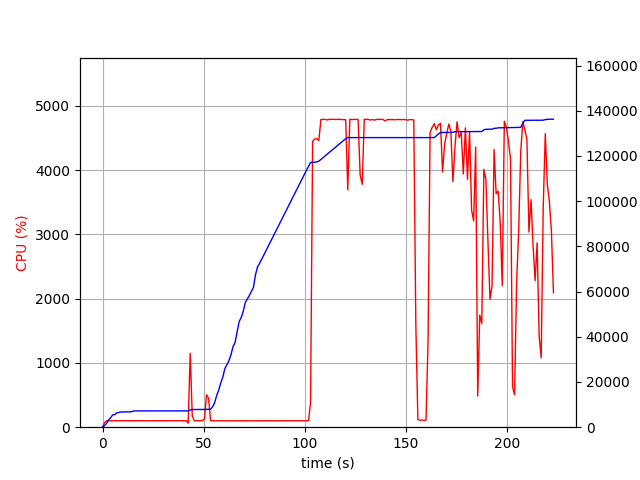

Values plotted in this chart, from the file beside it:
elapsed_time, nproc, cpu, mem_real, mem_virtual
3.910064697265625e-05, 1, 0.0, 9.883, 1021
1.006, 1, 73.5, 769.7, 1647
2.015, 1, 99.2, 1720, 3911
3.022, 1, 100.3, 3244, 5655
4.03, 1, 100.1, 4168, 7553
5.038, 1, 99.2, 5480, 7553
6.046, 1, 102.2, 5584, 7553
7.053, 1, 100.3, 6362, 9601
8.061, 1, 101.2, 6528, 9713
9.069, 1, 99.2, 6720, 9713
10.08, 1, 101.3, 6742, 9713
11.08, 1, 100.3, 6790, 9713
12.09, 1, 101.1, 6790, 9713
13.1, 1, 100.1, 6790, 9713
14.11, 1, 101.1, 6794, 9713
15.12, 1, 99.0, 7118, 9725
16.13, 1, 101.1, 7202, 9725
17.14, 1, 100.0, 7202, 9725
18.15, 1, 101.1, 7202, 9725
19.16, 1, 100.1, 7202, 9725
20.17, 1, 101.0, 7202, 9725
21.18, 1, 100.0, 7202, 9725
22.19, 1, 99.1, 7202, 9725
23.2, 1, 100.1, 7202, 9725
24.21, 1, 100.0, 7202, 9725
25.22, 1, 101.0, 7202, 9725
26.23, 1, 99.1, 7202, 9725
27.24, 1, 101.0, 7202, 9725
28.24, 1, 100.1, 7202, 9725
29.25, 1, 101.0, 7202, 9725
30.26, 1, 99.1, 7202, 9725
31.27, 1, 101.1, 7202, 9725
32.28, 1, 99.1, 7202, 9725
33.29, 1, 102.0, 7202, 9725
34.3, 1, 100.0, 7202, 9725
35.31, 1, 100.0, 7202, 9725
36.32, 1, 100.0, 7202, 9725
37.33, 1, 102.1, 7202, 9725
38.34, 1, 100.1, 7202, 9725
39.35, 1, 100.0, 7202, 9725
40.36, 1, 100.0, 7202, 9725
41.37, 1, 102.1, 7202, 9725
42.38, 2, 62.4, 7216, 9759
43.39, 1, 1150, 7579, 13399
44.4, 1, 174.9, 7829, 13655
45.41, 1, 100.2, 7829, 13655
46.41, 1, 100.3, 7829, 13655
47.42, 1, 100.2, 7829, 13655
48.43, 1, 103.2, 7829, 13655
49.44, 1, 103.2, 7831, 13655
50.44, 1, 127.1, 7839, 13655
51.45, 1, 503.9, 7912, 13783
52.46, 1, 449.4, 7924, 13783
53.47, 1, 102.1, 7924, 13783
54.48, 1, 99.3, 9060, 16343
55.48, 1, 99.3, 10872, 19575
56.49, 1, 100.3, 14038, 24709
57.5, 1, 100.0, 16432, 31045
58.51, 1, 100.1, 19614, 38213
59.52, 1, 100.0, 22180, 48693
... 161 more rows
